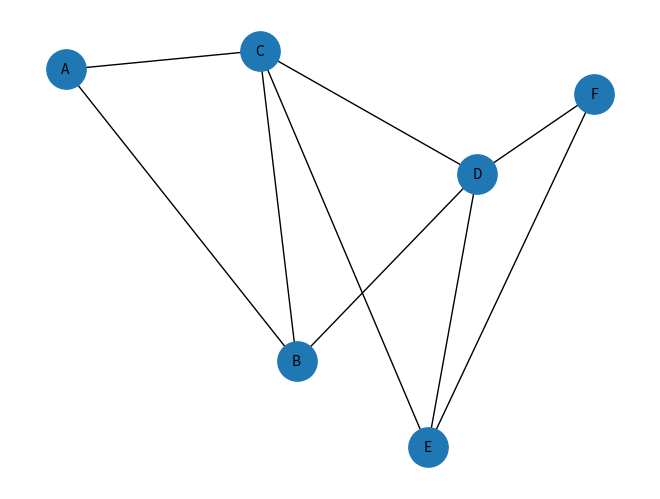
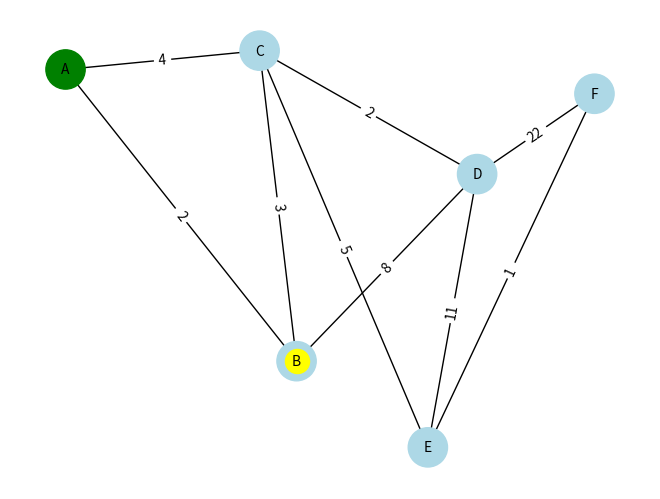
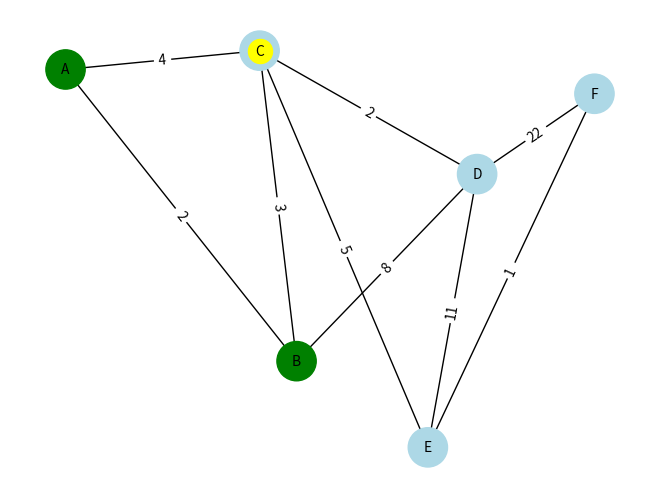
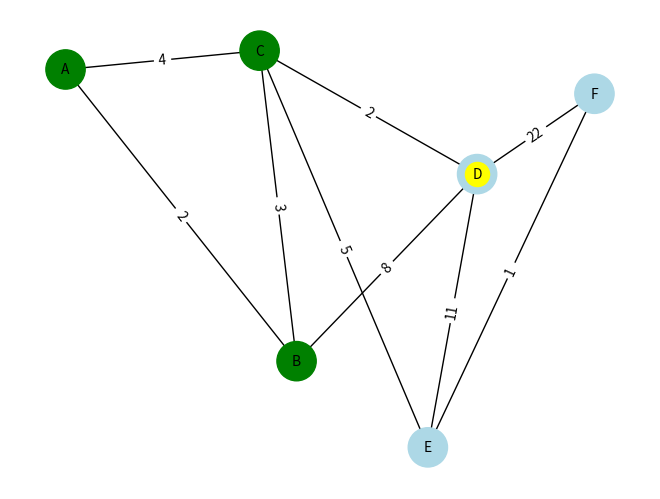
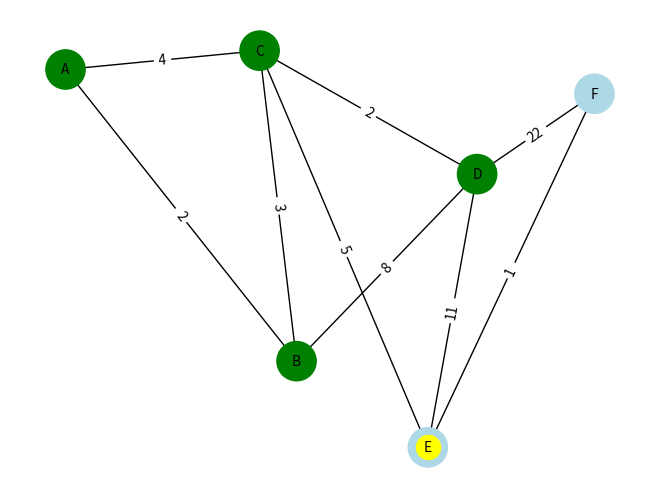
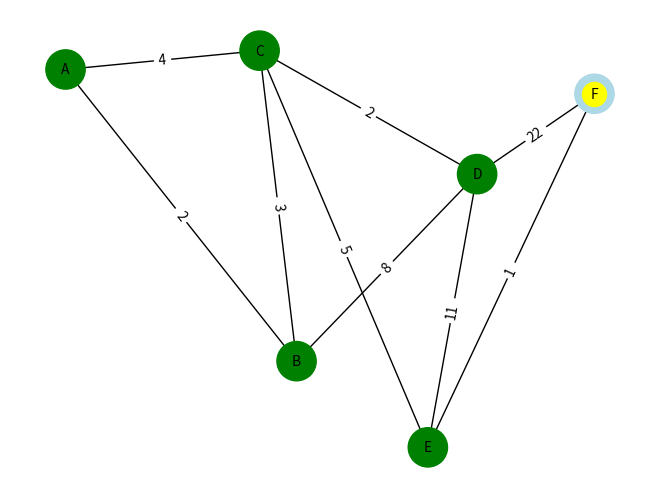
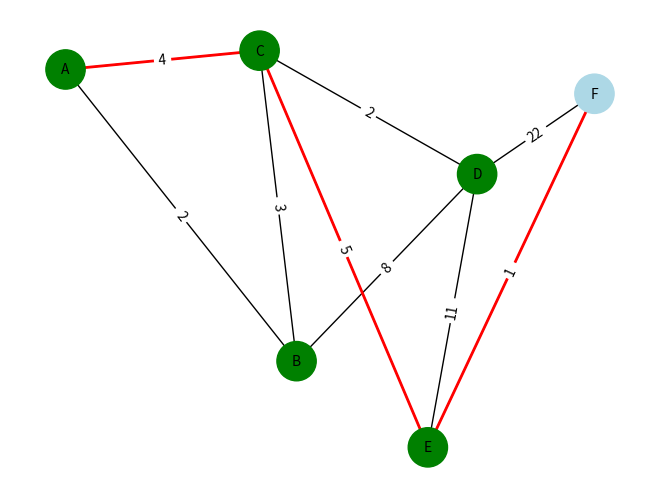

Write the Python code that produced these figures, in order.
import sys
import networkx as nx
import matplotlib.pyplot as plt
from heapq import heappop, heappush
import time

def dijkstra(graph, src, dest, G, pos):
    inf = sys.maxsize
    node_data = {node: {'cost': inf, 'pred': []} for node in graph}
    node_data[src]['cost'] = 0
    visited = set()
    temp = src
    shortest_path_edges = []

    # Visualization update function
    def update_visualization(current_node=None, shortest_path_edges=[]):
        plt.clf()
        colors = ['green' if node in visited else 'lightblue' for node in G.nodes()]
        nx.draw(G, pos, node_color=colors, with_labels=True, node_size=800, font_size=10)
        
        # Draw the path in green
        nx.draw_networkx_edges(G, pos, edgelist=shortest_path_edges, edge_color='red', width=2)
        
        # Highlight the current node in yellow
        if current_node:
            nx.draw_networkx_nodes(G, pos, nodelist=[current_node], node_color='yellow')
        edge_labels = nx.get_edge_attributes(G, 'weight')
        nx.draw_networkx_edge_labels(G, pos, edge_labels=edge_labels)
        
        # Update plot
        plt.pause(0.5)  # Delay to visualize step-by-step

    while temp != dest:
        if temp not in visited:
            visited.add(temp)
            min_heap = []

            # Update costs for neighbors of the current node
            for neighbor in graph[temp]:
                if neighbor not in visited:
                    cost = node_data[temp]['cost'] + graph[temp][neighbor]
                    if cost < node_data[neighbor]['cost']:
                        node_data[neighbor]['cost'] = cost
                        node_data[neighbor]['pred'] = node_data[temp]['pred'] + [temp]
                    heappush(min_heap, (node_data[neighbor]['cost'], neighbor))
            
            # Proceed to the next closest unvisited node
            temp = min_heap[0][1] if min_heap else None
            if temp is None:
                break
            
            # Update visualization
            update_visualization(current_node=temp, shortest_path_edges=shortest_path_edges)
        else:
            break

    # Generate the shortest path
    if node_data[dest]['cost'] != inf:
        path = node_data[dest]['pred'] + [dest]
        for i in range(len(path) - 1):
            shortest_path_edges.append((path[i], path[i + 1]))
        print("Shortest Distance:", node_data[dest]['cost'])
        print("Shortest Path:", " -> ".join(path))
        update_visualization(shortest_path_edges=shortest_path_edges)
    else:
        print(f"No path from {src} to {dest}")

# Main function to set up the graph and run visualization
def main():
    graph = {
        'A': {'B': 2, 'C': 4},
        'B': {'A': 2, 'C': 3, 'D': 8},
        'C': {'A': 4, 'B': 3, 'E': 5, 'D': 2},
        'D': {'B': 8, 'C': 2, 'E': 11, 'F': 22},
        'E': {'C': 5, 'D': 11, 'F': 1},
        'F': {'D': 22, 'E': 1}
    }

    G = nx.Graph()
    for node, neighbors in graph.items():
        for neighbor, weight in neighbors.items():
            G.add_edge(node, neighbor, weight=weight)

    pos = nx.spring_layout(G)
    nx.draw(G, pos, with_labels=True, node_size=800, font_size=10)
    plt.show(block=False)

    source = 'A'
    destination = 'F'
    dijkstra(graph, source, destination, G, pos)
    plt.show()

if __name__ == "__main__":
    main()
